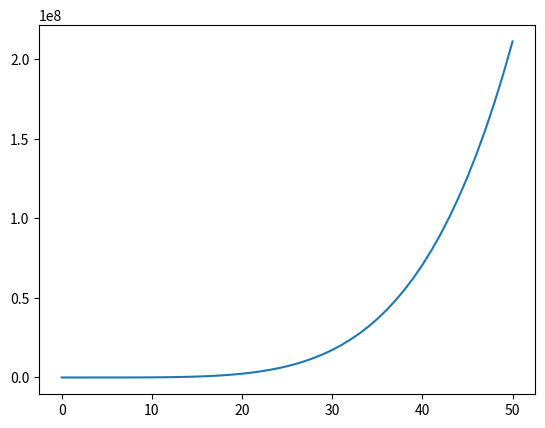

The script that saved this image:
import matplotlib.pyplot as plt
import time
import numpy as np

def draw1(): 
    plt.ion()
    plt.figure(1)
    t = [0]
    t_now = 0
    m = [0]

    for i in range(3):
        plt.clf()
        t.append(i)
        m.append(i*i)
        plt.plot(t,m, '-r')
        plt.draw()
        input("press enter") # the input here is to keep the figure alive. plt.draw() cannot keep figure alive

def draw2():
    plt.ion()
    plt.show()
    x = np.arange(0, 51)               # x coordinates  
    for z in range(10, 50):
        y = np.power(x, z/10)          # y coordinates of plot for animation
        plt.cla()                      # delete previous plot
        # plt.axis([-50, 50, 0, 10000])  # set axis limits, to avoid rescaling
        plt.plot(x, y)                 # generate new plot
        # plt.pause(0.1) 
        input("press enter")



if __name__ == "__main__":
    draw2()